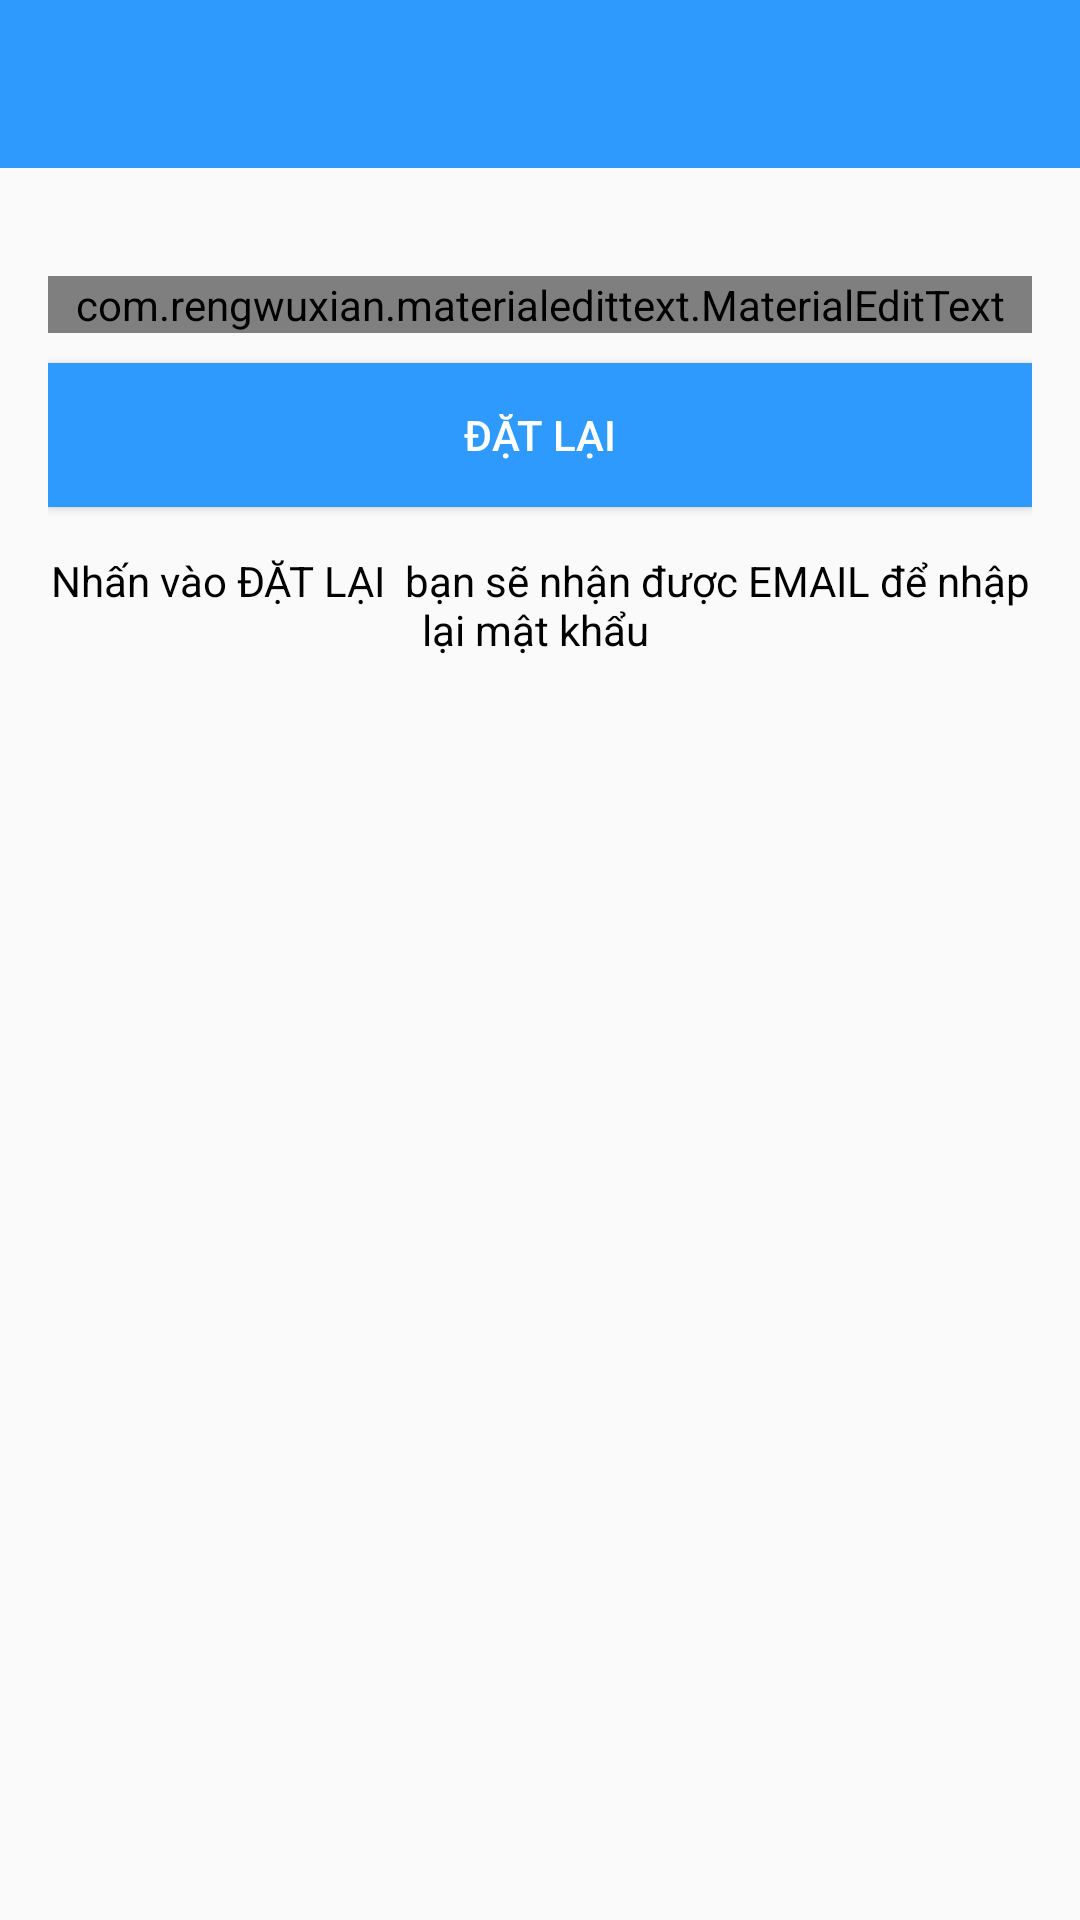

Here is an Android app screen rendered from its layout file. Give the layout XML and the strings, colors and styles it references.
<!-- AndroidManifest.xml: activity theme Theme.AppCompat.Light.NoActionBar -->
<!-- res/layout/activity_reset_password.xml -->
<?xml version="1.0" encoding="utf-8"?>
<LinearLayout xmlns:android="http://schemas.android.com/apk/res/android"
    xmlns:app="http://schemas.android.com/apk/res-auto"
    xmlns:tools="http://schemas.android.com/tools"
    android:layout_width="match_parent"
    android:layout_height="match_parent"
    android:orientation="vertical"
   >

    <include
        android:id="@+id/toolbar"
        layout="@layout/bar_layout"/>

    <LinearLayout
        android:layout_width="match_parent"
        android:layout_height="wrap_content"
        android:orientation="vertical"
        android:padding="16dp">

        <com.rengwuxian.materialedittext.MaterialEditText
            android:layout_width="match_parent"
            android:layout_height="wrap_content"
            android:id="@+id/send_email"
            android:inputType="textEmailAddress"
            app:met_floatingLabel="normal"
            android:hint="Tên Email"
            android:layout_marginTop="20dp"/>

        <Button
            android:layout_width="match_parent"
            android:layout_height="wrap_content"
            android:text="Đặt Lại"
            android:id="@+id/btn_reset"
            android:textColor="#fff"
            android:background="@color/Blue"
            android:layout_marginTop="10dp"/>

        <TextView
            android:layout_width="wrap_content"
            android:layout_height="wrap_content"
            android:gravity="center"
            android:layout_marginTop="15dp"
            android:textColor="#000"
            android:text="Nhấn vào ĐẶT LẠI  bạn sẽ nhận được EMAIL để nhập lại mật khẩu "/>

    </LinearLayout>

</LinearLayout>
<!-- res/layout/bar_layout.xml (included above) -->
<?xml version="1.0" encoding="utf-8"?>
<androidx.appcompat.widget.Toolbar xmlns:android="http://schemas.android.com/apk/res/android"
    android:layout_width="match_parent"
    android:layout_height="wrap_content"
    xmlns:app="http://schemas.android.com/apk/res-auto"
    android:id="@+id/toolbar"
    android:background="@color/Blue"
    android:theme="@style/Base.ThemeOverlay.AppCompat.Dark.ActionBar"
    app:popupTheme="@style/MenuStyle">

</androidx.appcompat.widget.Toolbar>
<!-- resources referenced by this layout -->
<resources>
  <color name="Blue">#2E9AFE</color>
  <style parent="Theme.AppCompat.Light" name="MenuStyle">
          <item name="android:background">@android:color/white</item>
      </style>
</resources>
